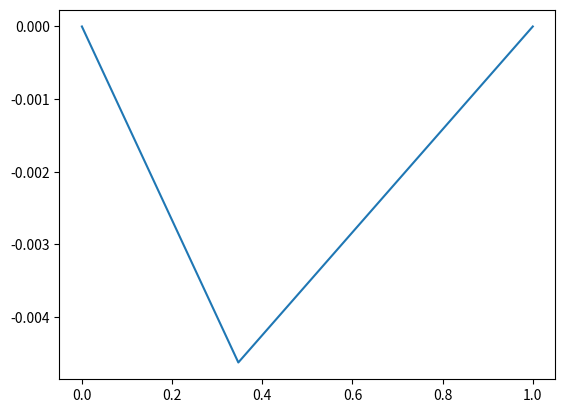
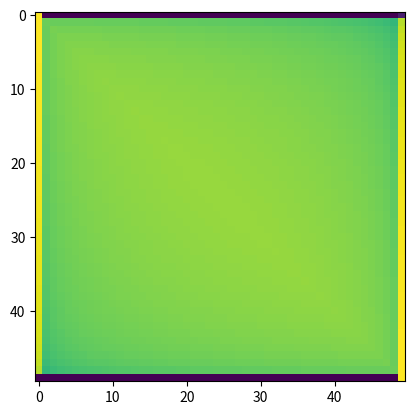

These charts were generated, in order, by the following Python code:
import numpy as np
import scipy.linalg as la

import matplotlib.pyplot as pt

n = 50

mesh = np.linspace(0, 1, n)
h = mesh[1] - mesh[0]

A = (np.eye(n, k=1) + -2*np.eye(n) + np.eye(n, k=-1))/h**2
A[0] = 0
A[-1] = 0
A[0,0] = 1
A[-1,-1] = 1

b = np.zeros_like(mesh)

# experiment with these set to zero/nonzero
b[17] = 1
b[0] = 0
b[-1] = 0

x_true = la.solve(A, b)
pt.plot(mesh, x_true)

pt.imshow(np.log10(1e-15+np.abs(la.inv(A))))
